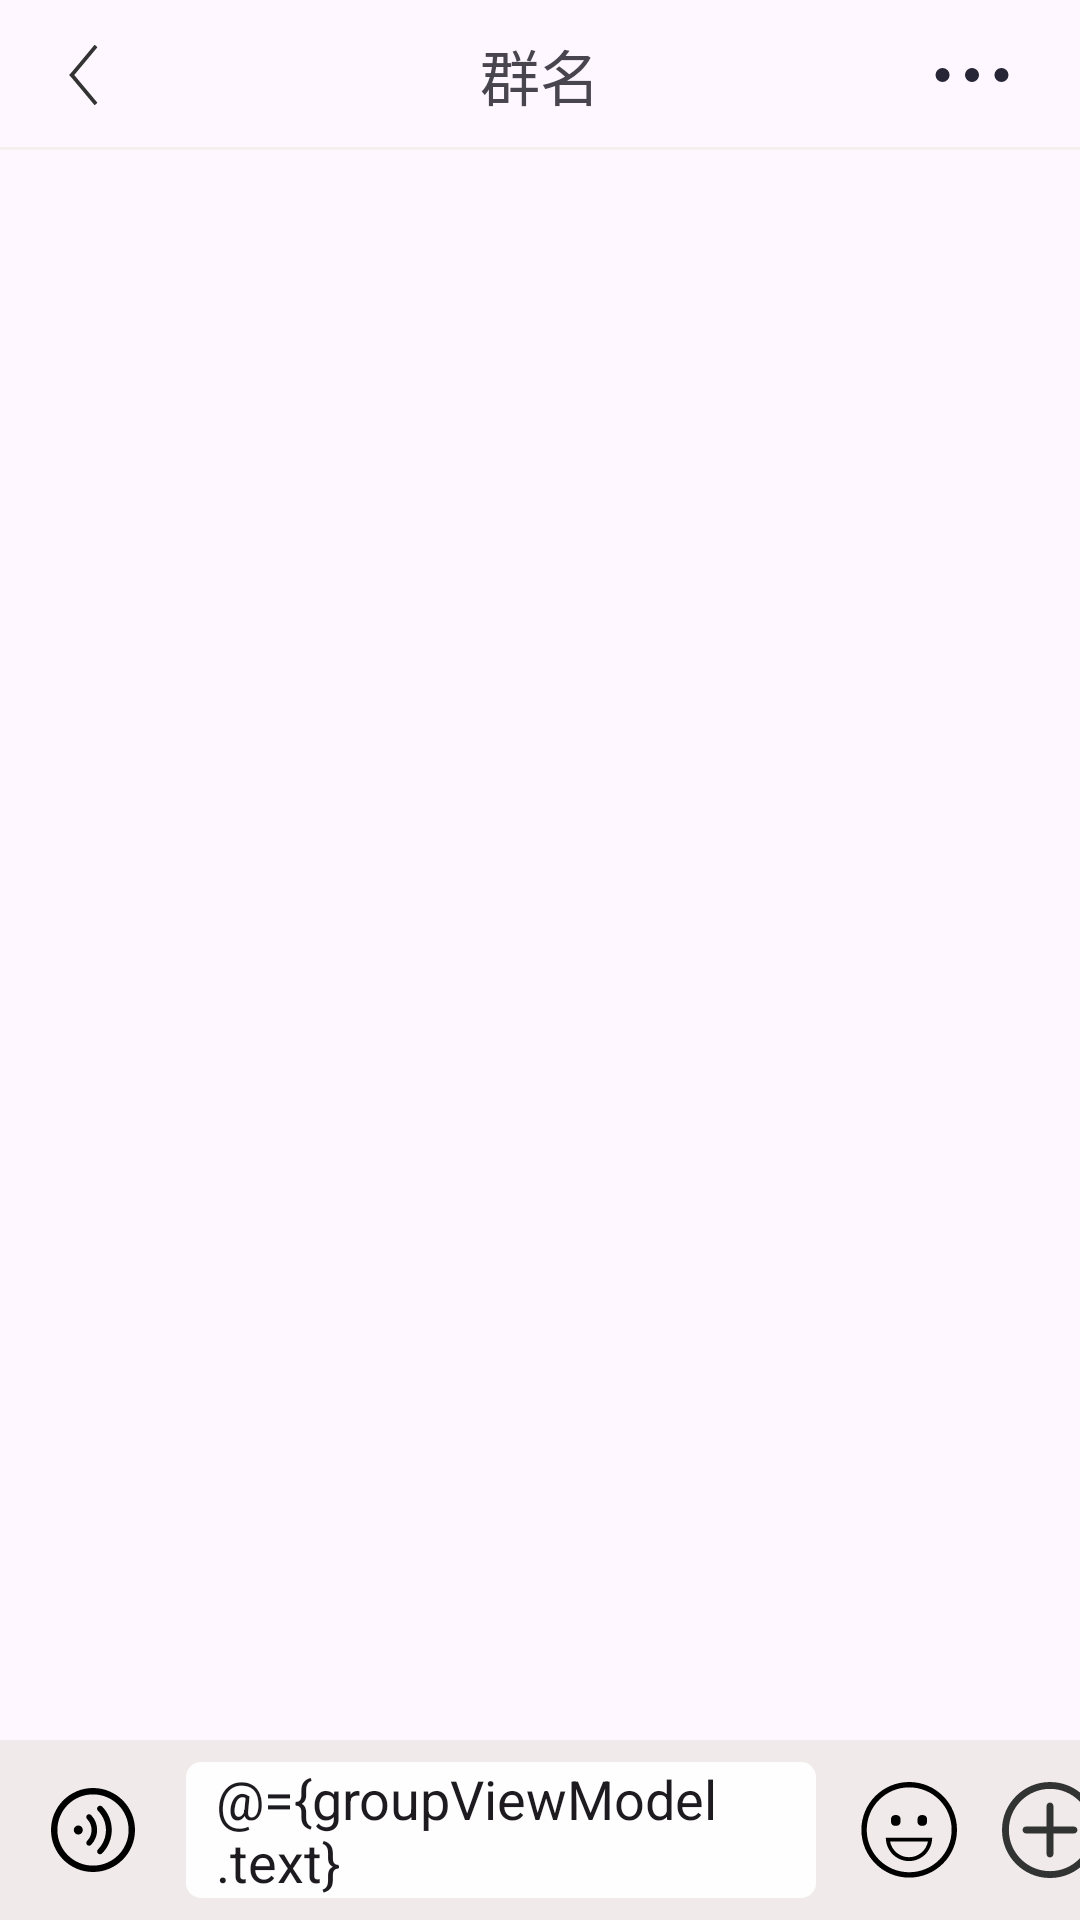

Here is an Android app screen rendered from its layout file. Give the layout XML and the strings, colors and styles it references.
<!-- AndroidManifest.xml: application theme Theme.Wxcamping -->
<!-- res/layout/activity_group.xml -->
<?xml version="1.0" encoding="utf-8"?>
<layout xmlns:android="http://schemas.android.com/apk/res/android"
    xmlns:app="http://schemas.android.com/apk/res-auto"
    xmlns:tools="http://schemas.android.com/tools"
    android:id="@+id/main"

    tools:context=".view.activity.GroupActivity">

    <data>

        <variable
            name="groupViewModel"
            type="com.example.wxcamping.viewmodel.GroupViewModel" />
    </data>

    <androidx.constraintlayout.widget.ConstraintLayout
        android:layout_width="match_parent"
        android:layout_height="match_parent">

        <androidx.constraintlayout.widget.ConstraintLayout
            android:id="@+id/group_top"
            android:layout_width="match_parent"
            android:layout_height="50dp"
            app:layout_constraintTop_toTopOf="parent">

            <ImageView

                android:layout_width="20dp"
                android:layout_height="20dp"
                android:layout_marginLeft="20dp"
                android:src="@drawable/back"
                app:layout_constraintBottom_toBottomOf="parent"
                app:layout_constraintLeft_toLeftOf="parent"
                app:layout_constraintTop_toTopOf="parent" />

            <TextView
                android:id="@+id/group_name"
                android:layout_width="wrap_content"
                android:layout_height="wrap_content"
                android:text="群名"
                android:textSize="20sp"
                app:layout_constraintBottom_toBottomOf="parent"
                app:layout_constraintLeft_toLeftOf="parent"
                app:layout_constraintRight_toRightOf="parent"
                app:layout_constraintTop_toTopOf="parent" />

            <ImageView
                android:layout_width="wrap_content"
                android:layout_height="wrap_content"
                android:layout_marginRight="20dp"
                android:src="@drawable/more"
                app:layout_constraintBottom_toBottomOf="parent"
                app:layout_constraintRight_toRightOf="parent"
                app:layout_constraintTop_toTopOf="parent" />

            <View
                android:layout_width="match_parent"
                android:layout_height="1dp"
                android:background="#F6EFEF"
                app:layout_constraintBottom_toBottomOf="parent" />
        </androidx.constraintlayout.widget.ConstraintLayout>

        <androidx.recyclerview.widget.RecyclerView
            android:id="@+id/group_recycler"
            android:layout_width="match_parent"
            android:layout_height="0dp"
            app:layout_constraintBottom_toTopOf="@id/group_bottom"
            app:layout_constraintTop_toBottomOf="@id/group_top" />

        <androidx.constraintlayout.widget.ConstraintLayout
            android:id="@+id/group_bottom"
            android:layout_width="match_parent"
            android:layout_height="60dp"
            android:background="#F0EAEA"
            app:layout_constraintBottom_toBottomOf="parent">

            <ImageView
                android:id="@+id/group_voice"
                android:layout_width="wrap_content"
                android:layout_height="wrap_content"
                android:layout_marginLeft="15dp"
                android:src="@drawable/voice"
                app:layout_constraintBottom_toBottomOf="parent"
                app:layout_constraintLeft_toLeftOf="parent"
                app:layout_constraintTop_toTopOf="parent" />

            <EditText
                android:id="@+id/group_edittext"
                android:layout_width="210dp"
                android:layout_height="wrap_content"
                android:layout_marginLeft="15dp"
                android:paddingRight="10dp"
                android:background="@drawable/edittext_background"
                android:keyboardNavigationCluster="false"
                android:maxLines="2"
                android:minLines="2"
                android:paddingLeft="10dp"
                android:text="@={groupViewModel.text}"
                app:layout_constraintBottom_toBottomOf="parent"
                app:layout_constraintLeft_toRightOf="@id/group_voice"
                app:layout_constraintTop_toTopOf="parent" />

            <ImageView
                android:id="@+id/group_smile"
                android:layout_width="wrap_content"
                android:layout_height="wrap_content"
                android:layout_marginLeft="15dp"
                android:src="@drawable/smile"
                app:layout_constraintBottom_toBottomOf="parent"
                app:layout_constraintLeft_toRightOf="@id/group_edittext"
                app:layout_constraintTop_toTopOf="parent" />

            <ImageView
                android:id="@+id/group_add"
                android:layout_width="wrap_content"
                android:layout_height="wrap_content"
                android:layout_marginLeft="15dp"
                android:src="@drawable/add"
                app:layout_constraintBottom_toBottomOf="parent"
                app:layout_constraintLeft_toRightOf="@id/group_smile"
                app:layout_constraintTop_toTopOf="parent" />

            <androidx.appcompat.widget.AppCompatButton
                android:id="@+id/group_send"
                android:layout_width="50dp"
                android:layout_height="30dp"
                android:textSize="15sp"
                android:background="@drawable/button"
                android:text="发送"
                android:layout_marginLeft="10dp"
                android:visibility="gone"
                android:textColor="@color/white"
                app:layout_constraintBottom_toBottomOf="parent"
                app:layout_constraintLeft_toRightOf="@id/group_smile"
                app:layout_constraintTop_toTopOf="parent" />

        </androidx.constraintlayout.widget.ConstraintLayout>
    </androidx.constraintlayout.widget.ConstraintLayout>
</layout>
<!-- resources referenced by this layout -->
<resources>
  <!-- drawable add (drawable) -->
  <vector xmlns:android="http://schemas.android.com/apk/res/android"
      android:width="32dp"
      android:height="32dp"
      android:viewportWidth="1024"
      android:viewportHeight="1024">
    <path
        android:pathData="M475.4,475.5L475.4,256.1c0,-20.2 16.4,-36.6 36.6,-36.6s36.6,16.4 36.6,36.6L548.5,475.5h219.4c20.2,0 36.6,16.4 36.6,36.6s-16.4,36.6 -36.6,36.6L548.5,548.6v219.4c0,20.2 -16.4,36.6 -36.6,36.6 -20.2,0 -36.6,-16.4 -36.6,-36.6L475.4,548.6L256,548.6c-20,-0.4 -36.2,-16.5 -36.6,-36.6 0,-20.2 16.4,-36.6 36.6,-36.6L475.4,475.5zM512,0.1c282.8,0 512,229.2 512,512s-229.2,512 -512,512 -512,-229.2 -512,-512 229.2,-512 512,-512zM512,950.9c242.4,0 438.8,-196.5 438.8,-438.8 0,-242.3 -196.5,-438.8 -438.8,-438.8 -242.3,0 -438.8,196.5 -438.8,438.8s196.5,438.8 438.8,438.8zM512,950.9"
        android:fillColor="#323333"/>
  </vector>
  <!-- drawable back (drawable) -->
  <vector xmlns:android="http://schemas.android.com/apk/res/android"
      android:width="32dp"
      android:height="32dp"
      android:viewportWidth="1024"
      android:viewportHeight="1024">
    <path
        android:pathData="M157.9,510.3m7.7,-6.5l34,-28.4q7.7,-6.5 14.2,1.3l419.6,502.4q6.5,7.7 -1.3,14.2l-34,28.4q-7.7,6.5 -14.2,-1.3l-419.6,-502.4q-6.5,-7.7 1.3,-14.2Z"
        android:fillColor="#333333"/>
    <path
        android:pathData="M157.9,513.7m6.5,-7.7l419.6,-502.4q6.5,-7.7 14.2,-1.3l34,28.4q7.7,6.5 1.3,14.2l-419.6,502.4q-6.5,7.7 -14.2,1.3l-34,-28.4q-7.7,-6.5 -1.3,-14.2Z"
        android:fillColor="#333333"/>
  </vector>
  <!-- drawable button (drawable) -->
  <?xml version="1.0" encoding="utf-8"?>
  <shape xmlns:android="http://schemas.android.com/apk/res/android">
      <solid android:color="#8BC34A"/> 
      <corners android:radius="5dp"/> 
  
  </shape>
  <!-- drawable edittext_background (drawable) -->
  <?xml version="1.0" encoding="utf-8"?>
  <shape xmlns:android="http://schemas.android.com/apk/res/android">
      <solid android:color="#FEFEFE"/> 
      <corners android:radius="5dp"/> 
  
  </shape>
  <!-- drawable more (drawable) -->
  <vector xmlns:android="http://schemas.android.com/apk/res/android"
      android:width="32dp"
      android:height="32dp"
      android:viewportWidth="1024"
      android:viewportHeight="1024">
    <path
        android:pathData="M197.8,512m-74.7,0a73,73 0,1 0,149.4 0,73 73,0 1,0 -149.4,0ZM512,512m-74.7,0a73,73 0,1 0,149.4 0,73 73,0 1,0 -149.4,0ZM826.2,512m-74.7,0a73,73 0,1 0,149.4 0,73 73,0 1,0 -149.4,0Z"
        android:fillColor="#272636"/>
  </vector>
  <!-- drawable smile (drawable) -->
  <vector xmlns:android="http://schemas.android.com/apk/res/android"
      android:width="32dp"
      android:height="32dp"
      android:viewportWidth="1024"
      android:viewportHeight="1024">
    <path
        android:fillColor="#FF000000"
        android:pathData="M377.5,352.7h-13.3c-23.3,0 -43.3,18.4 -43.3,38.4v38.4c0,21.7 19.9,38.4 43.3,38.4h13.3c23.3,0 43.3,-18.4 43.3,-38.4v-38.4c0,-20 -19.9,-38.4 -43.3,-38.4m282.7,0h-13.3c-23.3,0 -43.3,18.4 -43.3,38.4v38.4c0,21.7 19.9,38.4 43.3,38.4h13.3c23.3,0 43.3,-18.4 43.3,-38.4v-38.4c-0,-20 -20,-38.4 -43.3,-38.4"/>
    <path
        android:fillColor="#FF000000"
        android:pathData="M512.1,843.4c-128.1,0 -236.1,-99.9 -245.8,-227.5l-1.7,-22h494.9l-1.7,22c-9.7,127.6 -117.7,227.5 -245.8,227.5zM310.1,634.8c17.9,95.6 102.7,167.6 202,167.6s184.1,-72 202,-167.6L310.1,634.8z"/>
    <path
        android:fillColor="#FF000000"
        android:pathData="M514,57.3c120.9,0 234.5,47.1 320.1,132.5C919.6,275.4 966.7,389 966.7,510s-47.1,234.5 -132.5,320.1C748.6,915.5 635,962.6 514,962.6s-234.5,-47.1 -320.1,-132.5C108.5,744.5 61.4,630.9 61.4,510s47.1,-234.5 132.5,-320.1C279.5,104.4 393.1,57.3 514,57.3m0,-57.3C232.4,0 4.1,228.3 4.1,510S232.4,1019.9 514,1019.9 1024,791.6 1024,510 795.7,0 514,0z"/>
  </vector>
  <style name="Theme.Wxcamping" parent="Base.Theme.Wxcamping" />
  <style name="Base.Theme.Wxcamping" parent="Theme.Material3.DayNight.NoActionBar">
          
          
      </style>
  <!-- not gathered from this repository: default colours our renderer supplied (Android Studio template values) -->
  <color name="white">#FFFFFFFF</color>
</resources>
